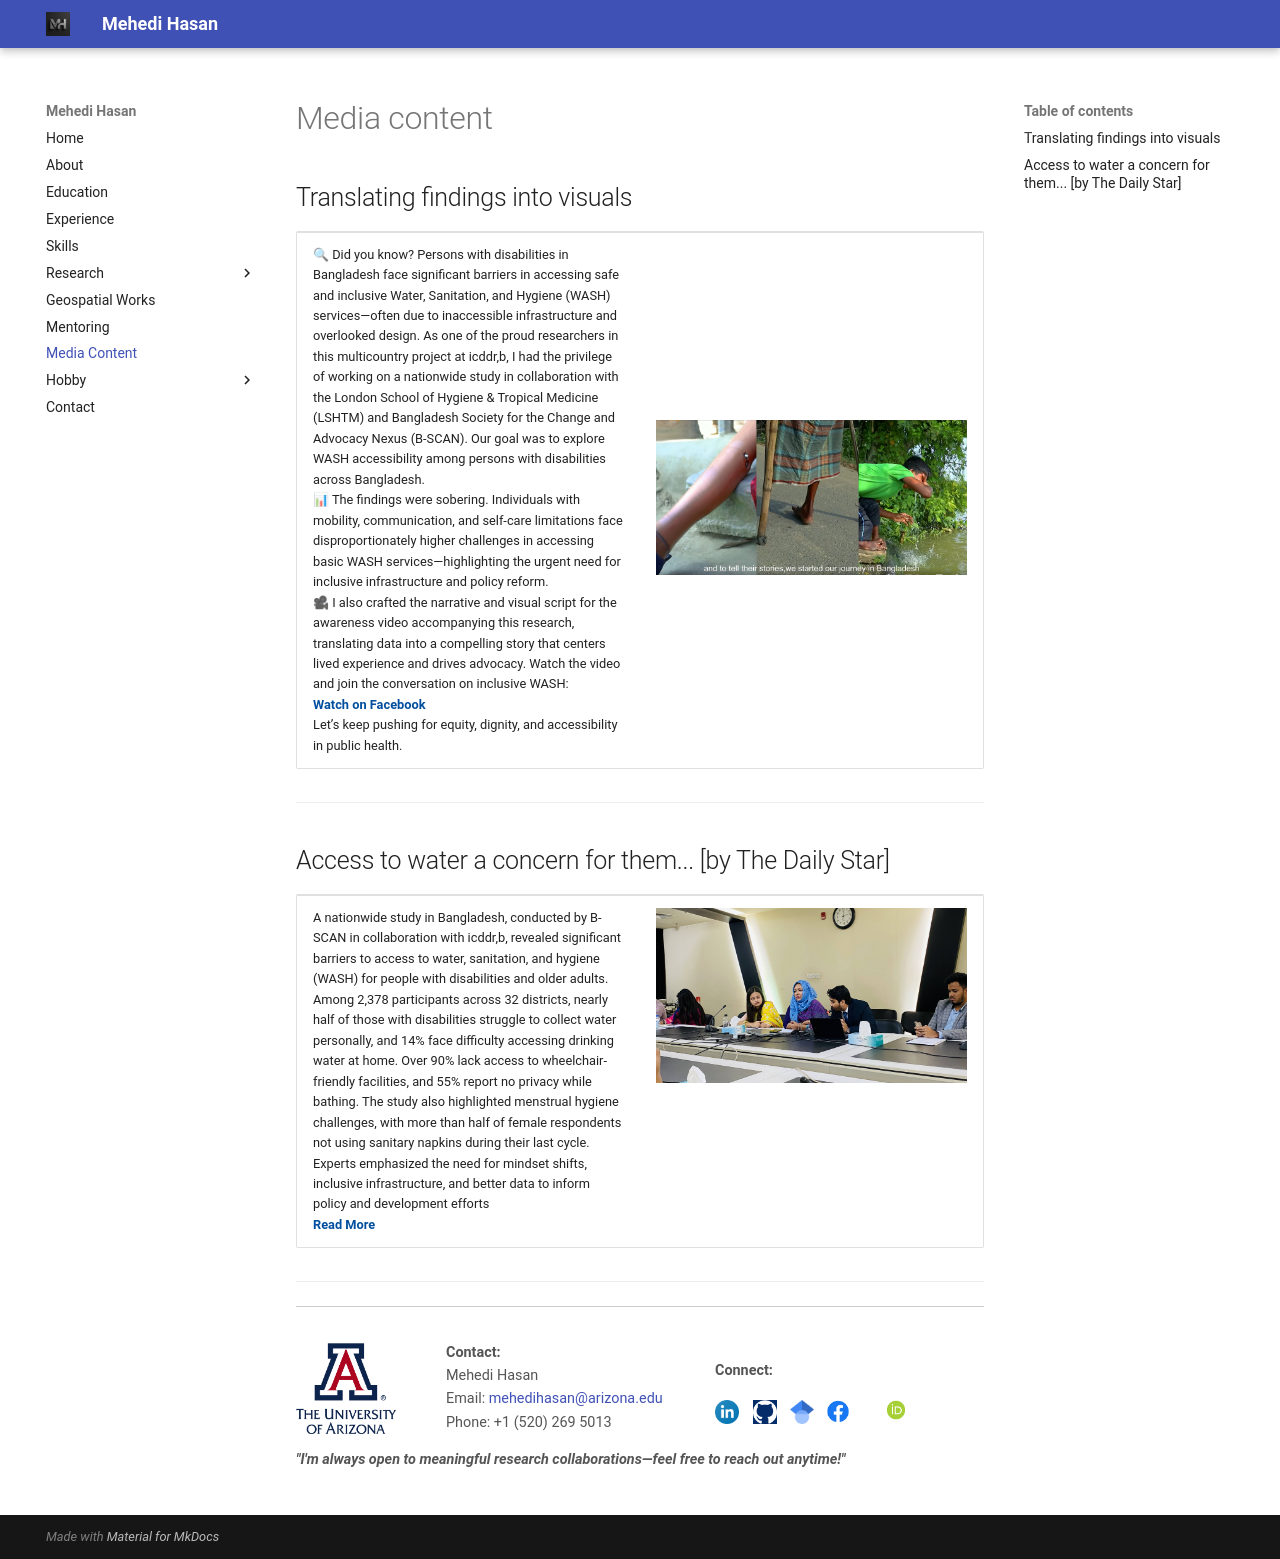

repository: mehedihasan-1709/Mehedi_Hasan-portfolio · page: media_contants/index.html · generator: mkdocs

# Media content

## Translating findings into visuals

<table>
  <tr>
    <td style="width:50%; vertical-align:top;">
      <p>
        🔍 Did you know? Persons with disabilities in Bangladesh face significant barriers in accessing safe and inclusive Water, Sanitation, and Hygiene (WASH) services—often due to inaccessible infrastructure and overlooked design.
        As one of the proud researchers in this multicountry project at icddr,b, I had the privilege of working on a nationwide study in collaboration with the London School of Hygiene & Tropical Medicine (LSHTM) and Bangladesh Society for the Change and Advocacy Nexus (B-SCAN). Our goal was to explore WASH accessibility among persons with disabilities across Bangladesh.<br>
        📊 The findings were sobering. Individuals with mobility, communication, and self-care limitations face disproportionately higher challenges in accessing basic WASH services—highlighting the urgent need for inclusive infrastructure and policy reform.<br>
        🎥 I also crafted the narrative and visual script for the awareness video accompanying this research, translating data into a compelling story that centers lived experience and drives advocacy.
        Watch the video and join the conversation on inclusive WASH:<br>
         <a href="https://www.facebook.com/share/v/16bEohZxAh/" target="_blank" style="color: #004F9F; font-weight: bold;">Watch on Facebook</a><br>
        Let’s keep pushing for equity, dignity, and accessibility in public health. 
      </p>
    </td>
    <td style="width: 50%; text-align: center; vertical-align: middle;">
      <img src="Images/video.png" alt="HBCC findings video" width="450">
    </td>
  </tr>
</table>

******

## Access to water a concern for them... [by The Daily Star]

<table>
  <tr>
    <td style="width:50%; vertical-align:top;">
      <p>
        A nationwide study in Bangladesh, conducted by B-SCAN in collaboration with icddr,b, revealed significant barriers to access to water, sanitation, and hygiene (WASH) for people with disabilities and older adults. Among 2,378 participants across 32 districts, nearly half of those with disabilities struggle to collect water personally, and 14% face difficulty accessing drinking water at home. Over 90% lack access to wheelchair-friendly facilities, and 55% report no privacy while bathing. The study also highlighted menstrual hygiene challenges, with more than half of female respondents not using sanitary napkins during their last cycle. Experts emphasized the need for mindset shifts, inclusive infrastructure, and better data to inform policy and development efforts <br>
        <a href="https://rb.gy/0qtsfp" target="_blank" style="color: #004F9F; font-weight: bold;">Read More</a>
      </p>
    </td>
    <td style="width:50%; text-align:center;">
      <img src="Images/dissemination.jpg" alt="Daily star" width="450">
    </td>
  </tr>
</table>










<hr>

<div style="display: flex; flex-wrap: wrap; justify-content: space-between; align-items: center; padding: 20px 0; font-size: 0.9em; color: #555; border-top: 1px solid #ccc;">

  <!-- UA Logo -->
  <div style="flex: 1; min-width: 150px;">
    <img src="Images/UofA_logo.png" alt="University of Arizona Logo" width="100" style="vertical-align: middle;">
  </div>

  <!-- Contact Info -->
  <div style="flex: 2; min-width: 200px;">
    <p><strong>Contact:</strong><br>
    Mehedi Hasan<br>
    Email: <a href="mailto:mehedihasan@arizona.edu">mehedihasan@arizona.edu</a><br>
    Phone: +1 (520) 269 5013</p>
  </div>
  <!-- Social Media -->
  <div style="flex: 2; min-width: 200px; text-align: left;">
    <p><strong>Connect:</strong></p>
    <a href="http://www.linkedin.com/in/mehedi-hasan-68129813a" target="_blank" style="margin-right: 10px;">
      <img src="Images/Linkdin.png" alt="LinkedIn" width="24">
    </a>
    <a href="https://github.com/mehedi" target="_blank" style="margin-right: 10px;">
      <img src="Images/GitHub_Logo.png" alt="GitHub" width="24">
    </a>
    <a href="https://scholar.google.com/citations?user=LSdCFa4AAAAJ&hl=en" target="_blank">
      <img src="Images/scholar.png" alt="Google acholar" width="24">
    </a>
        <a href="https://www.facebook.com/profile.php?id=100008332921038&_rdc=1&_rdr#" target="_blank" style="margin-right: 10px;">
      <img src="Images/Facebook_logo.png" alt="Facebook" width="40">
    </a>
        <a href="https://orcid.org/0000-0002-6112-941X" target="_blank" style="margin-right: 40px;">
      <img src="Images/orcid-og-image.png" alt="Orchid ID" width="50">
    </a>
  </div> 
  <strong><I>"I'm always open to meaningful research collaborations—feel free to reach out anytime!"<I></strong>
</div>
